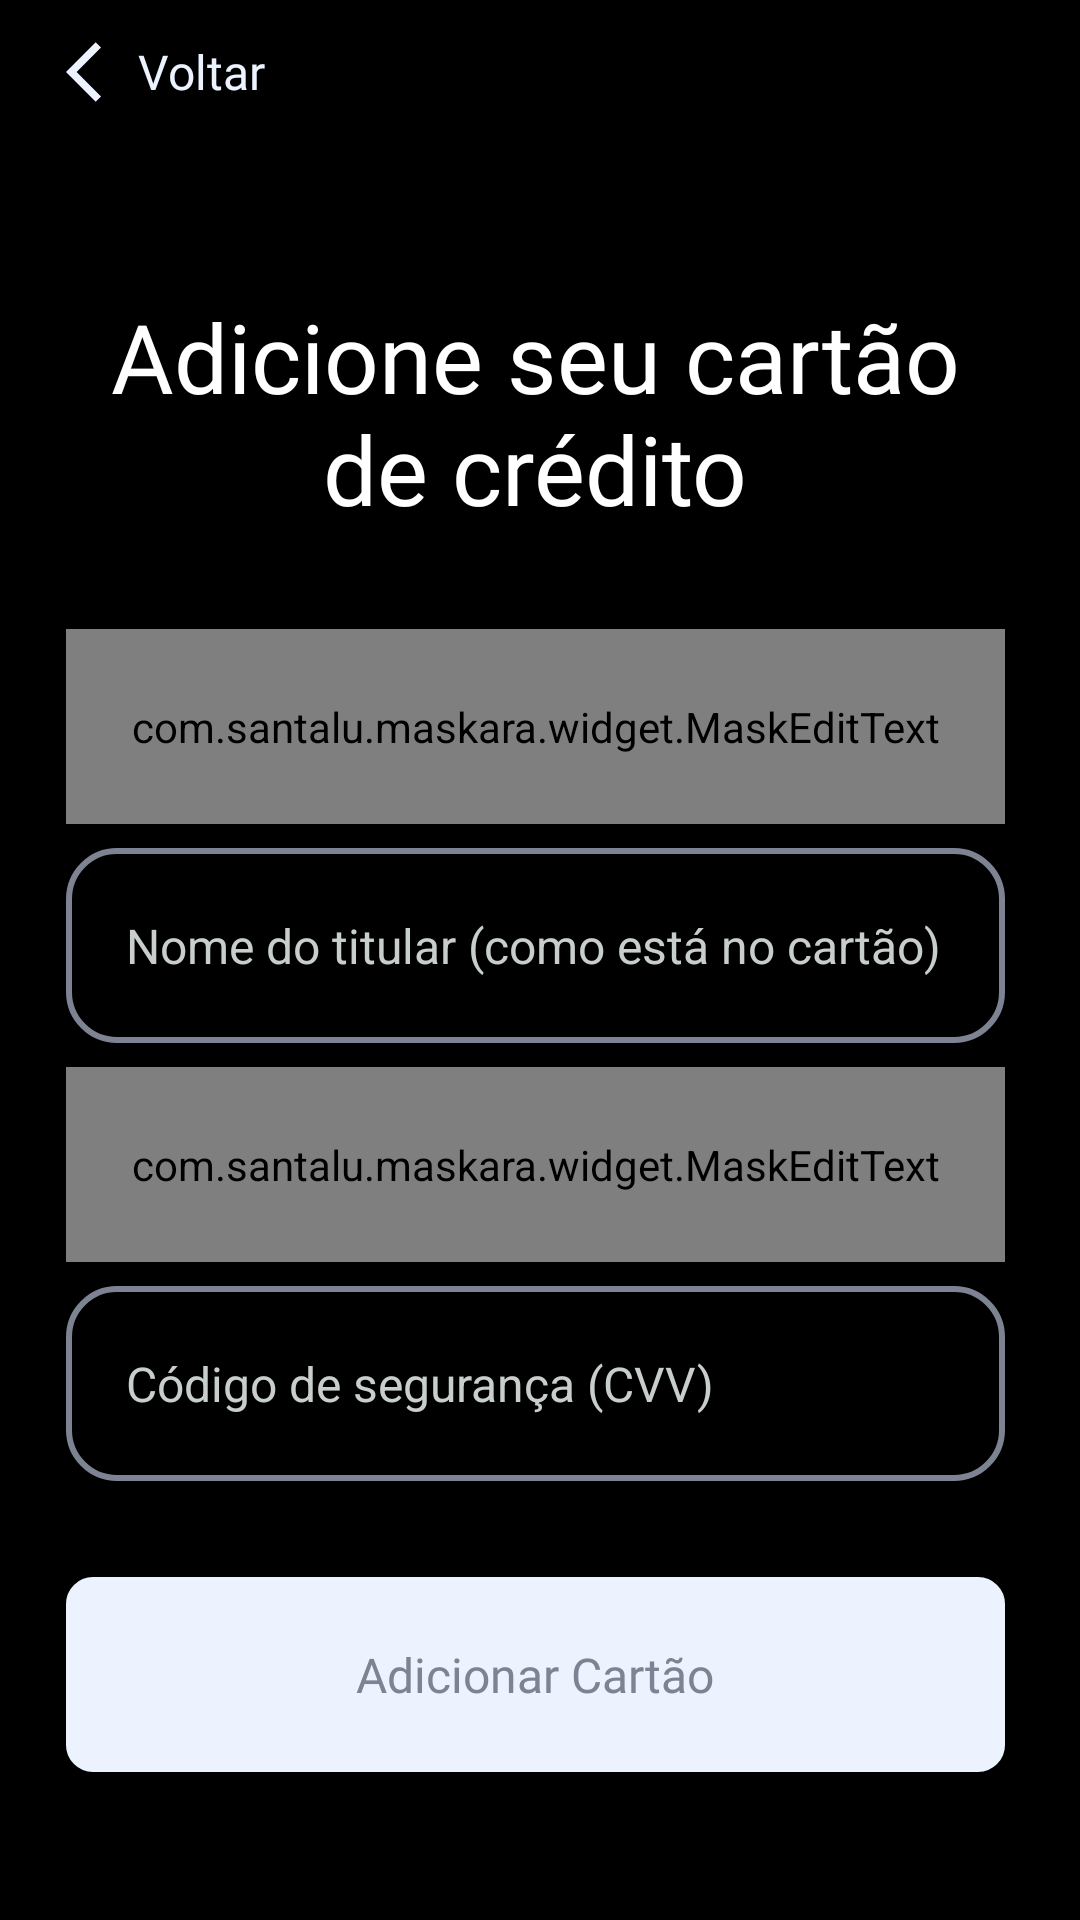

Layout XML and referenced resources for this Android screen:
<!-- AndroidManifest.xml: application theme Theme.PI3ES2024TIME25 -->
<!-- res/layout/add_credit_card.xml -->
<?xml version="1.0" encoding="utf-8"?>
<androidx.constraintlayout.widget.ConstraintLayout xmlns:android="http://schemas.android.com/apk/res/android"
    xmlns:app="http://schemas.android.com/apk/res-auto"
    xmlns:tools="http://schemas.android.com/tools"
    android:id="@+id/AddCreditCardActivity"
    android:layout_width="match_parent"
    android:layout_height="match_parent"
    android:background="@color/black">

    <Button
        android:id="@+id/voltar_addCard"
        android:layout_width="wrap_content"
        android:layout_height="wrap_content"
        android:background="@android:color/transparent"
        android:drawableLeft="@drawable/baseline_arrow_back_ios_24"
        android:fontFamily="@font/inter_medium"
        android:paddingHorizontal="0dp"
        android:text="Voltar"
        android:textAlignment="textStart"
        android:textAllCaps="false"
        android:textColor="#ECF3FF"
        android:textSize="16sp"
        app:flow_verticalAlign="center"
        app:layout_constraintStart_toStartOf="@+id/guideline5"
        app:layout_constraintTop_toTopOf="parent" />


    <TextView
        android:id="@+id/tituloAddCartao"
        android:layout_width="0dp"
        android:layout_height="wrap_content"
        android:layout_marginBottom="32dp"
        android:fontFamily="@font/inter_bold"
        android:gravity="center"
        android:text="@string/tvAddCartao"
        android:textColor="@color/white"
        android:textSize="32sp"
        app:layout_constraintBottom_toTopOf="@+id/etNumeroCartao"
        app:layout_constraintEnd_toStartOf="@+id/guideline6"
        app:layout_constraintStart_toStartOf="@+id/guideline5"
        app:layout_constraintTop_toBottomOf="@+id/voltar_addCard"
        app:layout_constraintVertical_chainStyle="packed" />

    <com.santalu.maskara.widget.MaskEditText
        android:id="@+id/etNumeroCartao"
        android:layout_width="0dp"
        android:layout_height="65sp"
        android:layout_marginBottom="8dp"
        android:background="@drawable/border"
        android:ems="10"
        android:hint="@string/edNumeroCartao"
        android:inputType="number"
        android:paddingStart="20sp"
        android:paddingEnd="20sp"
        android:textColor="@color/white"
        android:textColorHint="#C7CECB"
        android:textSize="16sp"
        app:layout_constraintBottom_toTopOf="@+id/etNomeTitular"
        app:layout_constraintEnd_toStartOf="@+id/guideline6"
        app:layout_constraintStart_toStartOf="@+id/guideline5"
        app:layout_constraintTop_toBottomOf="@+id/tituloAddCartao"
        app:mask="____ ____ ____ ____"
        app:maskCharacter="_"
        app:maskStyle="completable" />

    <EditText
        android:id="@+id/etNomeTitular"
        android:layout_width="0dp"
        android:layout_height="65sp"
        android:layout_marginBottom="8dp"
        android:background="@drawable/border"
        android:ems="10"
        android:hint="Nome do titular (como está no cartão)"
        android:inputType="textPersonName"
        android:paddingStart="20sp"
        android:paddingEnd="20sp"
        android:textColor="@color/white"
        android:textColorHint="#C7CECB"
        android:textSize="16sp"
        app:layout_constraintBottom_toTopOf="@+id/etVencimento"
        app:layout_constraintEnd_toStartOf="@+id/guideline6"
        app:layout_constraintStart_toStartOf="@+id/guideline5"
        app:layout_constraintTop_toBottomOf="@+id/etNumeroCartao" />

    <com.santalu.maskara.widget.MaskEditText
        android:id="@+id/etVencimento"
        android:layout_width="0dp"
        android:layout_height="65sp"
        android:layout_marginBottom="8dp"
        android:background="@drawable/border"
        android:ems="10"
        android:hint="@string/vencimento_do_cart_o"
        android:inputType="date"
        android:paddingStart="20sp"
        android:paddingEnd="20sp"
        android:textColor="@color/white"
        android:textColorHint="#C7CECB"
        android:textSize="16sp"
        app:layout_constraintBottom_toTopOf="@+id/etCVV"
        app:layout_constraintEnd_toStartOf="@+id/guideline6"
        app:layout_constraintStart_toStartOf="@+id/guideline5"
        app:layout_constraintTop_toBottomOf="@+id/etNomeTitular"
        app:mask="__/__"
        app:maskCharacter="_"
        app:maskStyle="completable" />

    <EditText
        android:id="@+id/etCVV"
        android:layout_width="0dp"
        android:layout_height="65sp"
        android:layout_marginBottom="32dp"
        android:background="@drawable/border"
        android:ems="10"
        android:hint="@string/edCVV"
        android:inputType="numberPassword"
        android:maxLength="3"
        android:paddingStart="20sp"
        android:paddingEnd="20sp"
        android:textColor="@color/white"
        android:textColorHint="#C7CECB"
        android:textSize="16sp"
        app:layout_constraintBottom_toTopOf="@+id/btnAddCartao"
        app:layout_constraintEnd_toStartOf="@+id/guideline6"
        app:layout_constraintStart_toStartOf="@+id/guideline5"
        app:layout_constraintTop_toBottomOf="@+id/etVencimento" />

    <Button
        android:id="@+id/btnAddCartao"
        android:layout_width="0dp"
        android:layout_height="65sp"
        android:background="@drawable/primary_background_btn"
        android:fontFamily="@font/inter_bold"
        android:text="Adicionar Cartão"
        android:textAllCaps="false"
        android:textColor="#7D8392"
        android:textSize="16sp"
        app:layout_constraintBottom_toBottomOf="parent"
        app:layout_constraintEnd_toStartOf="@+id/guideline6"
        app:layout_constraintStart_toStartOf="@+id/guideline5"
        app:layout_constraintTop_toBottomOf="@+id/etCVV" />

    <androidx.constraintlayout.widget.Guideline
        android:id="@+id/guideline5"
        android:layout_width="wrap_content"
        android:layout_height="wrap_content"
        android:orientation="vertical"
        app:layout_constraintGuide_begin="22dp" />

    <androidx.constraintlayout.widget.Guideline
        android:id="@+id/guideline6"
        android:layout_width="wrap_content"
        android:layout_height="wrap_content"
        android:orientation="vertical"
        app:layout_constraintGuide_end="25dp" />

</androidx.constraintlayout.widget.ConstraintLayout>
<!-- resources referenced by this layout -->
<resources>
  <color name="black">#FF000000</color>
  <color name="white">#FFFFFFFF</color>
  <!-- drawable baseline_arrow_back_ios_24 (drawable) -->
  <vector xmlns:android="http://schemas.android.com/apk/res/android" android:autoMirrored="true" android:height="24dp" android:tint="#ECF3FF" android:viewportHeight="24" android:viewportWidth="24" android:width="24dp">
        
      <path android:fillColor="@android:color/white" android:pathData="M11.67,3.87L9.9,2.1 0,12l9.9,9.9 1.77,-1.77L3.54,12z"/>
      
  </vector>
  <!-- drawable border (drawable) -->
  <?xml version="1.0" encoding="utf-8"?>
  <shape xmlns:android="http://schemas.android.com/apk/res/android">
      <stroke android:width="2dp" android:color="#7D8392"/>
      <corners android:radius="16dp"/>
  </shape>
  <!-- drawable primary_background_btn (drawable) -->
  <?xml version="1.0" encoding="utf-8"?>
  <shape xmlns:android="http://schemas.android.com/apk/res/android">
      <stroke android:width="2dp" android:color="#ECF3FF"/>
      <corners android:radius="8dp"/>
  <solid android:color="#ECF3FF"/>
  </shape>
  <string name="edCVV">Código de segurança (CVV)</string>
  <string name="edNumeroCartao">Número do cartão</string>
  <string name="tvAddCartao">Adicione seu cartão de crédito</string>
  <string name="vencimento_do_cart_o">Vencimento do cartão</string>
  <style name="Theme.PI3ES2024TIME25" parent="Base.Theme.PI3ES2024TIME25" />
  <style name="Base.Theme.PI3ES2024TIME25" parent="Theme.AppCompat.Light.NoActionBar">
  
          
          <item name="colorPrimary">@color/white</item>
          <item name="android:windowFullscreen">true</item>
      </style>
</resources>
